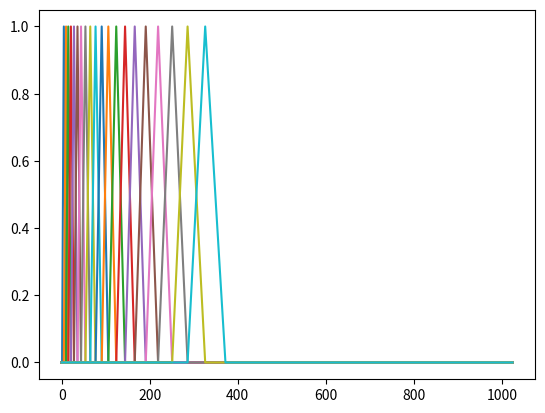

Recreate this plot in Python.
"""
File: mel.py

This file contains code for developing MFCC extraction.
"""

import numpy as np
from matplotlib import pyplot as plt
import scipy.fft

def freq_to_mel(freq: float) -> float:
    """
    Maps a frequency in Hz to a Mel frequency (https://en.wikipedia.org/wiki/Mel_scale)
    :param freq: The frequency to map
    :return: The Mel frequency
    """
    return 2595 * np.log10(1+freq/700)

def mel_to_freq(mel: float) -> float:
    """
    Maps a Mel frequency to a frequency in Hz (https://en.wikipedia.org/wiki/Mel_scale)
    :param mel: The Mel frequency
    :return: The frequency in Hz
    """
    return 700 * (10 ** (mel / 2595) - 1)

def compute_filterbank_indices(lower_mel: float, upper_mel: float, num_filters) -> list:
    """
    Computes Mel filterbanks (http://practicalcryptography.com/miscellaneous/machine-learning/guide-mel-frequency-cepstral-coefficients-mfccs/)
    also adapted version (https://haythamfayek.com/2016/04/21/speech-processing-for-machine-learning.html)
    :param lower_mel: The lower Mel frequency
    :param upper_mel: The upper Mel frequency
    :param num_filters: The number of filterbanks
    :return: A list of filterbank tuples (lower_mel, center_mel, upper_mel)
    """
    freq_points = np.linspace(lower_mel, upper_mel, num_filters + 2)
    for i in range(freq_points.shape[-1]):
        freq_points[i] = mel_to_freq(freq_points[i])
    freq_tuples = []
    for i in range(num_filters):
        freq_tuples.append((freq_points[i], freq_points[i+1], freq_points[i+2]))
    return freq_tuples

def round_filterbank_indices(mel_filterbanks, fft_freqs) -> list:
    """
    Rounds Mel filterbanks to the closest FFT bin number
    :param mel_filterbanks: Mel filterbanks (specifying frequency, not mels)
    :param fft_freqs: A list of FFT frequencies
    :return: A rounded list of filterbank tuples, where each tuple specifies FFT bin indices
    """
    rounded_filterbanks = []
    for filterbank in mel_filterbanks:
        rounded_filterbanks.append((ordered_list_search(fft_freqs, filterbank[0]), ordered_list_search(fft_freqs, filterbank[1]), ordered_list_search(fft_freqs, filterbank[2])))
    return rounded_filterbanks

def realize_filterbanks(rounded_filterbanks, fft_size) -> list:
    """
    Realizes the filterbanks. Each filterbank is computed as a NumPy array.
    We can then implement the filter by taking the dot product of the filterbank and the FFT spectrum.
    :param rounded_filterbanks: The rounded filterbanks
    :param fft_size: The FFT size
    :return: A list of implemented filterbanks
    """
    implemented_filterbanks = []
    for fb in rounded_filterbanks:
        fb_implemented = np.zeros((fft_size // 2 + 1), dtype=np.float64)
        fb_implemented[fb[1]] = 1
        for k in range(fb[0], fb[1]):
            fb_implemented[k] = (k - fb[0]) / (fb[1] - fb[0])
        for k in range(fb[1]+1, fb[2]):
            fb_implemented[k] = (fb[2] - k) / (fb[2] - fb[1])
        implemented_filterbanks.append(fb_implemented)
    return implemented_filterbanks

def ordered_list_search(searchlist: list, target) -> int:
    """
    Searches an ordered list for the closest value. Returns the index number.
    :param searchlist: The list to search
    :param target: The target value
    :return: The index of the closest value in the list
    """
    # Edge cases
    if len(searchlist) == 0:
        return -1
    elif searchlist[0] >= target:
        return 0
    elif searchlist[-1] <= target:
        return len(searchlist) - 1
    
    # Perform log(n) search
    else:
        lower_idx = 0
        upper_idx = len(searchlist) - 1
        middle_idx = upper_idx // 2
        found = False
        while not found:
            # Base cases
            if lower_idx >= upper_idx:
                found = True
                return lower_idx
            elif searchlist[middle_idx] == target:
                found = True
                return middle_idx
            elif upper_idx - lower_idx == 1:
                if np.abs(searchlist[lower_idx] - target) < np.abs(searchlist[upper_idx] - target):
                    return lower_idx
                else:
                    return upper_idx
            
            if searchlist[middle_idx] > target:
                upper_idx = middle_idx
            else:
                lower_idx = middle_idx
            middle_idx = lower_idx + (upper_idx - lower_idx) // 2


if __name__ == "__main__":
    filter_points = []
    MEL_LOWER = freq_to_mel(20)
    MEL_UPPER = freq_to_mel(8000)
    NUM_FILTERS = 20
    FFT_SIZE = 2048
    freqs = scipy.fft.rfftfreq(FFT_SIZE, 1/44100)
    y = [0, 1, 0]
    filterbanks = compute_filterbank_indices(MEL_LOWER, MEL_UPPER, NUM_FILTERS)
    filterbanks2 = round_filterbank_indices(filterbanks, freqs)
    filterbanks3 = realize_filterbanks(filterbanks2, FFT_SIZE)
    for i in range(NUM_FILTERS):
        plt.plot(filterbanks3[i])
    plt.show()
    
